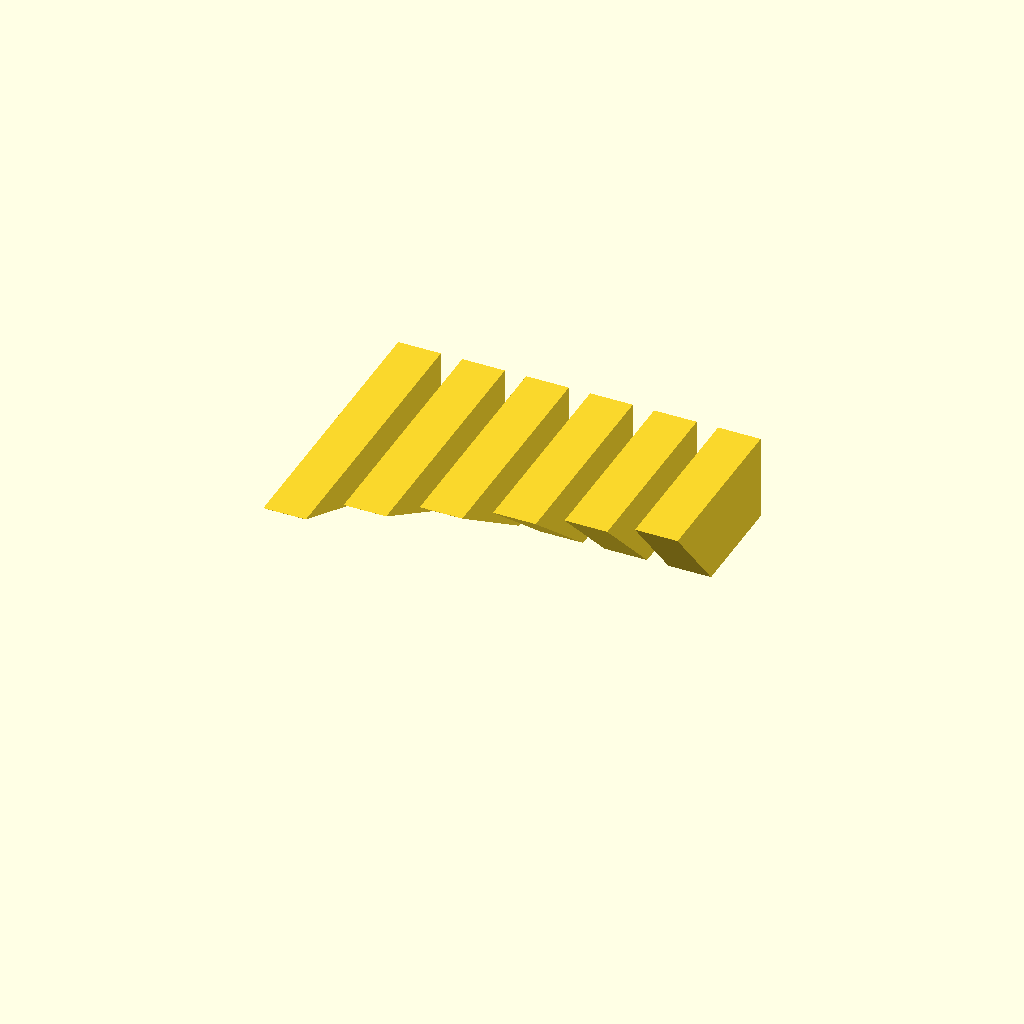
Cell 1: rendered with the file's own defaults.
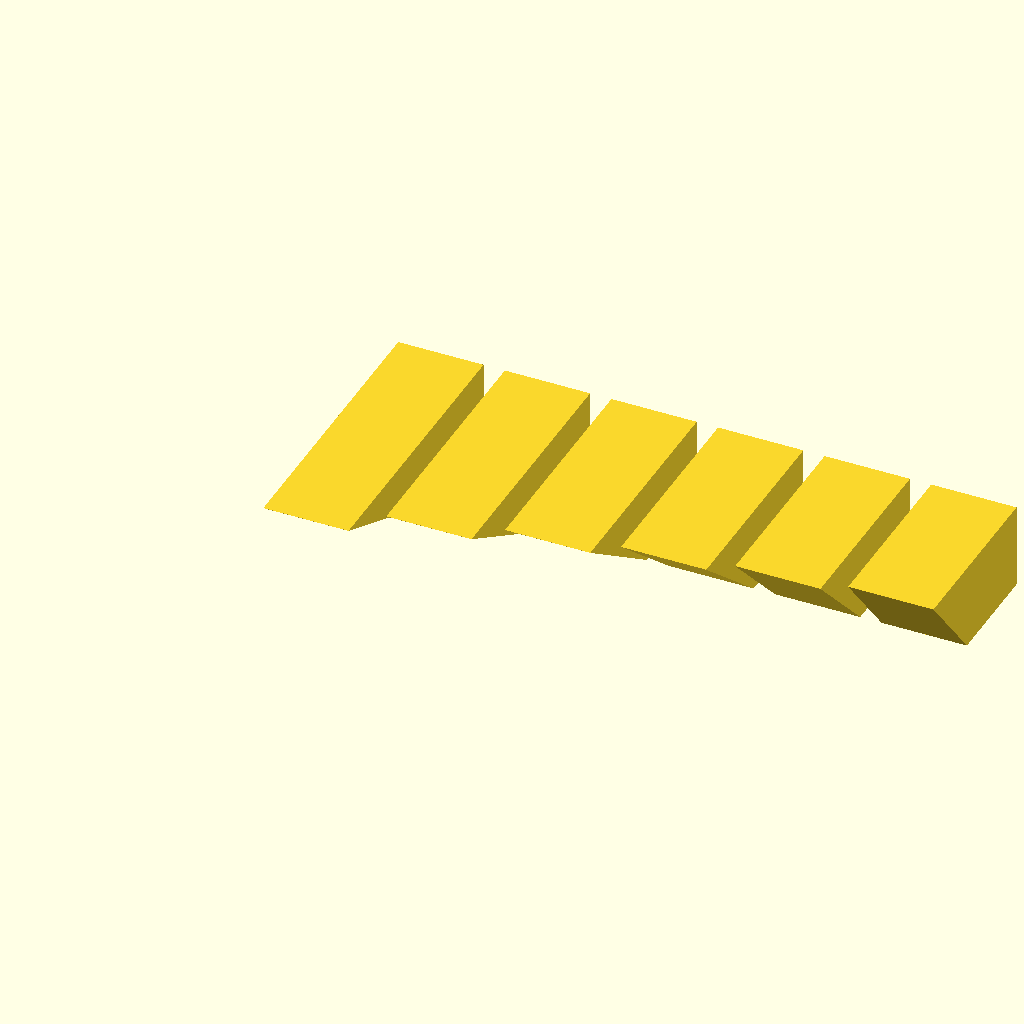
Cell 2: w = 8 (everything else at default).
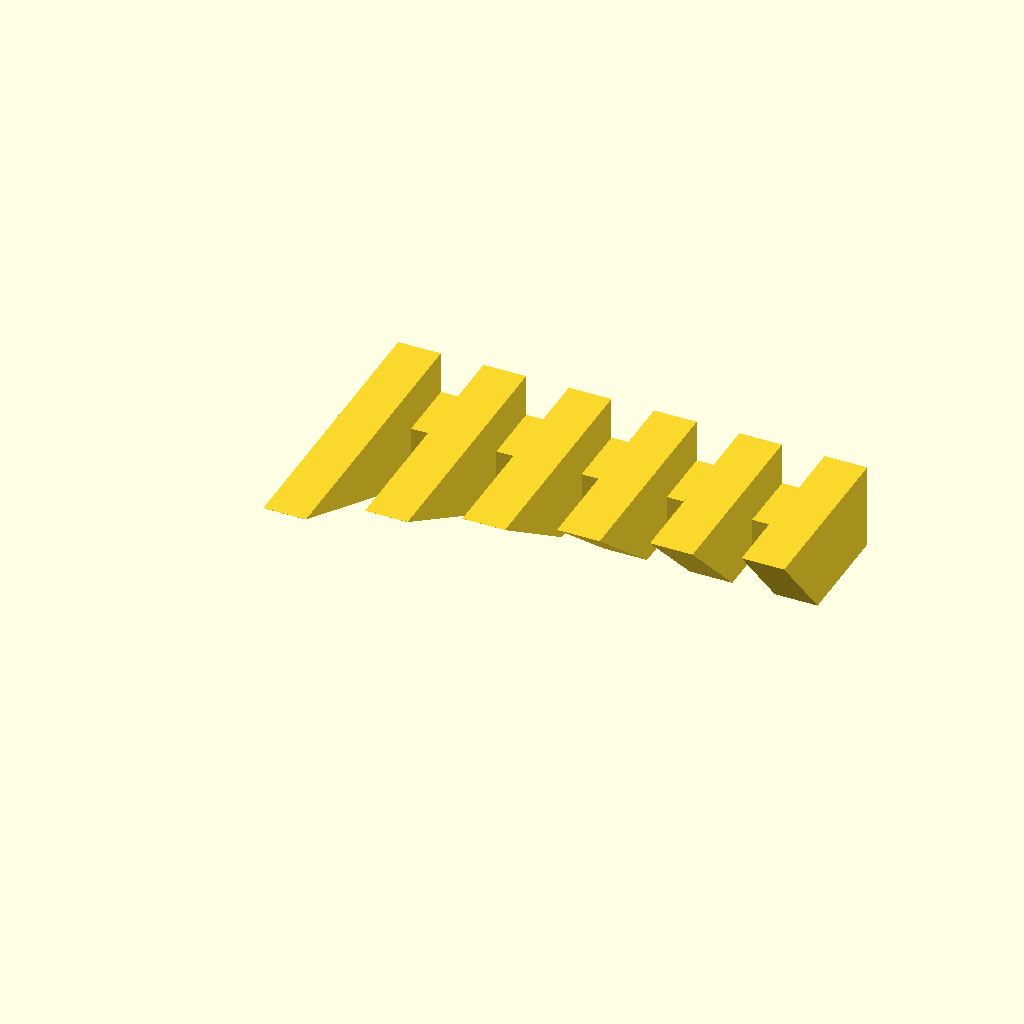
Cell 3: s = 4 (everything else at default).
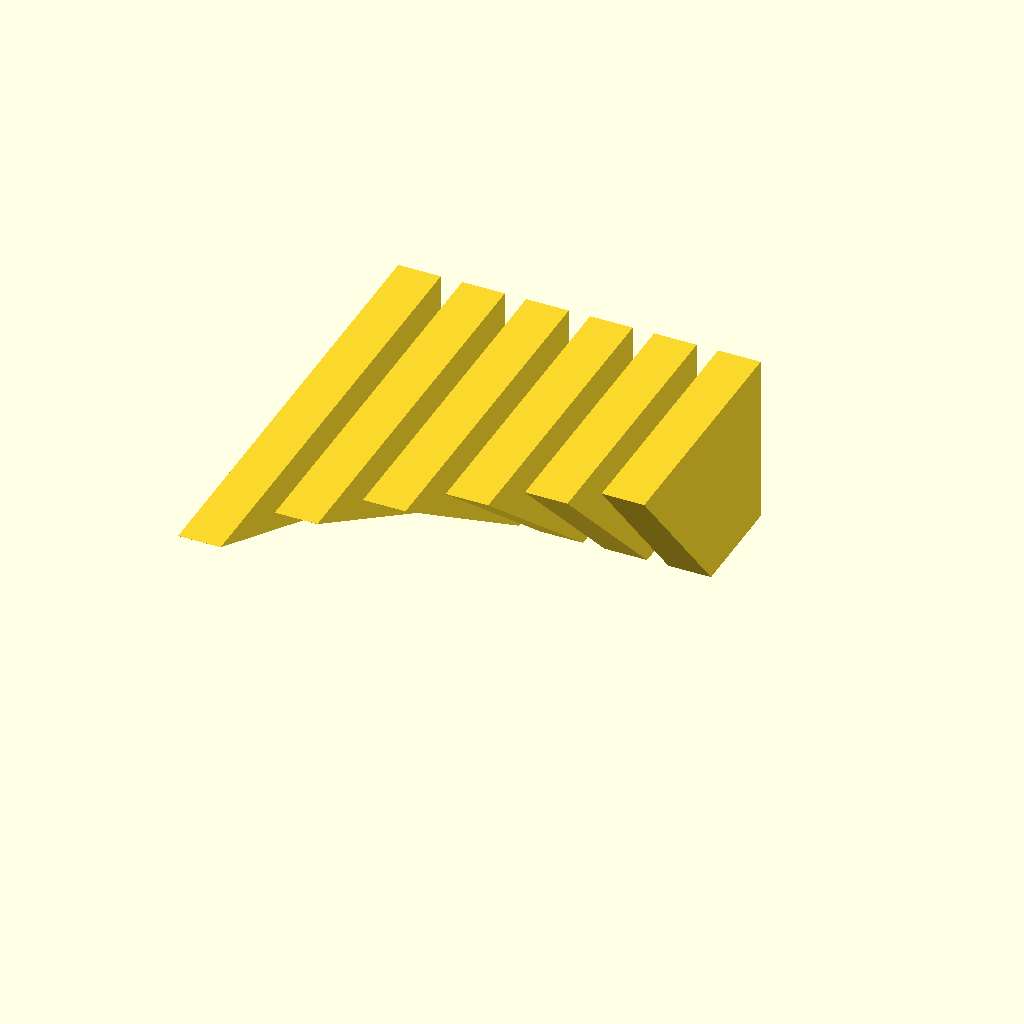
Cell 4: h = 16 (everything else at default).
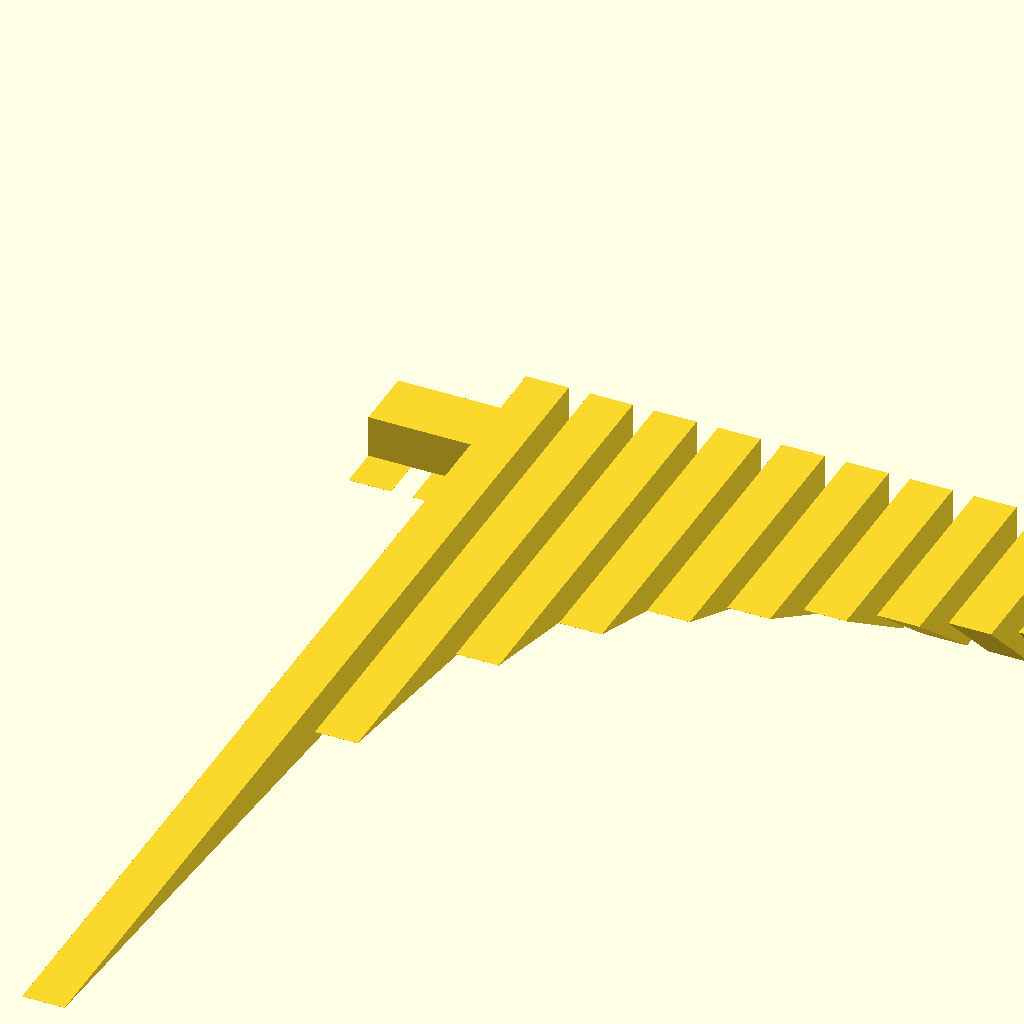
Cell 5 — n set to 12, the other parameters unchanged.
All cells are drawn from one camera (rotation 55°, 0°, 25°, orthographic, colour scheme Cornfield), so only the parameter changes between them.
Source of the model, 3d/overhang_test.scad:
eps = 0.01;

w = 4;
s = 2;
h = 8;
n = 6;
a0 = 40;

pitch = w+s;

module finger(a) {
  l = 10;
  hull() {
    cube([l, w, eps]);
    translate([0, 0, h-eps]) cube([l+tan(a)*h, w, eps]);
  }
}

module main() {
  for (i = [0:n-1]) {
    a = a0 + (n-1-i)*5;
    echo("Angle: ", a);
    translate([0, pitch*i]) finger(a);
    //finger(45);
  }

  cube([6, n*pitch-s, h/2]);
}

rotate([0, 0, -90]) main();
Parameter table extracted from the source (name, type, default, range or options):
eps: number, default 0.01
w: number, default 4
s: number, default 2
h: number, default 8
n: number, default 6
a0: number, default 40
